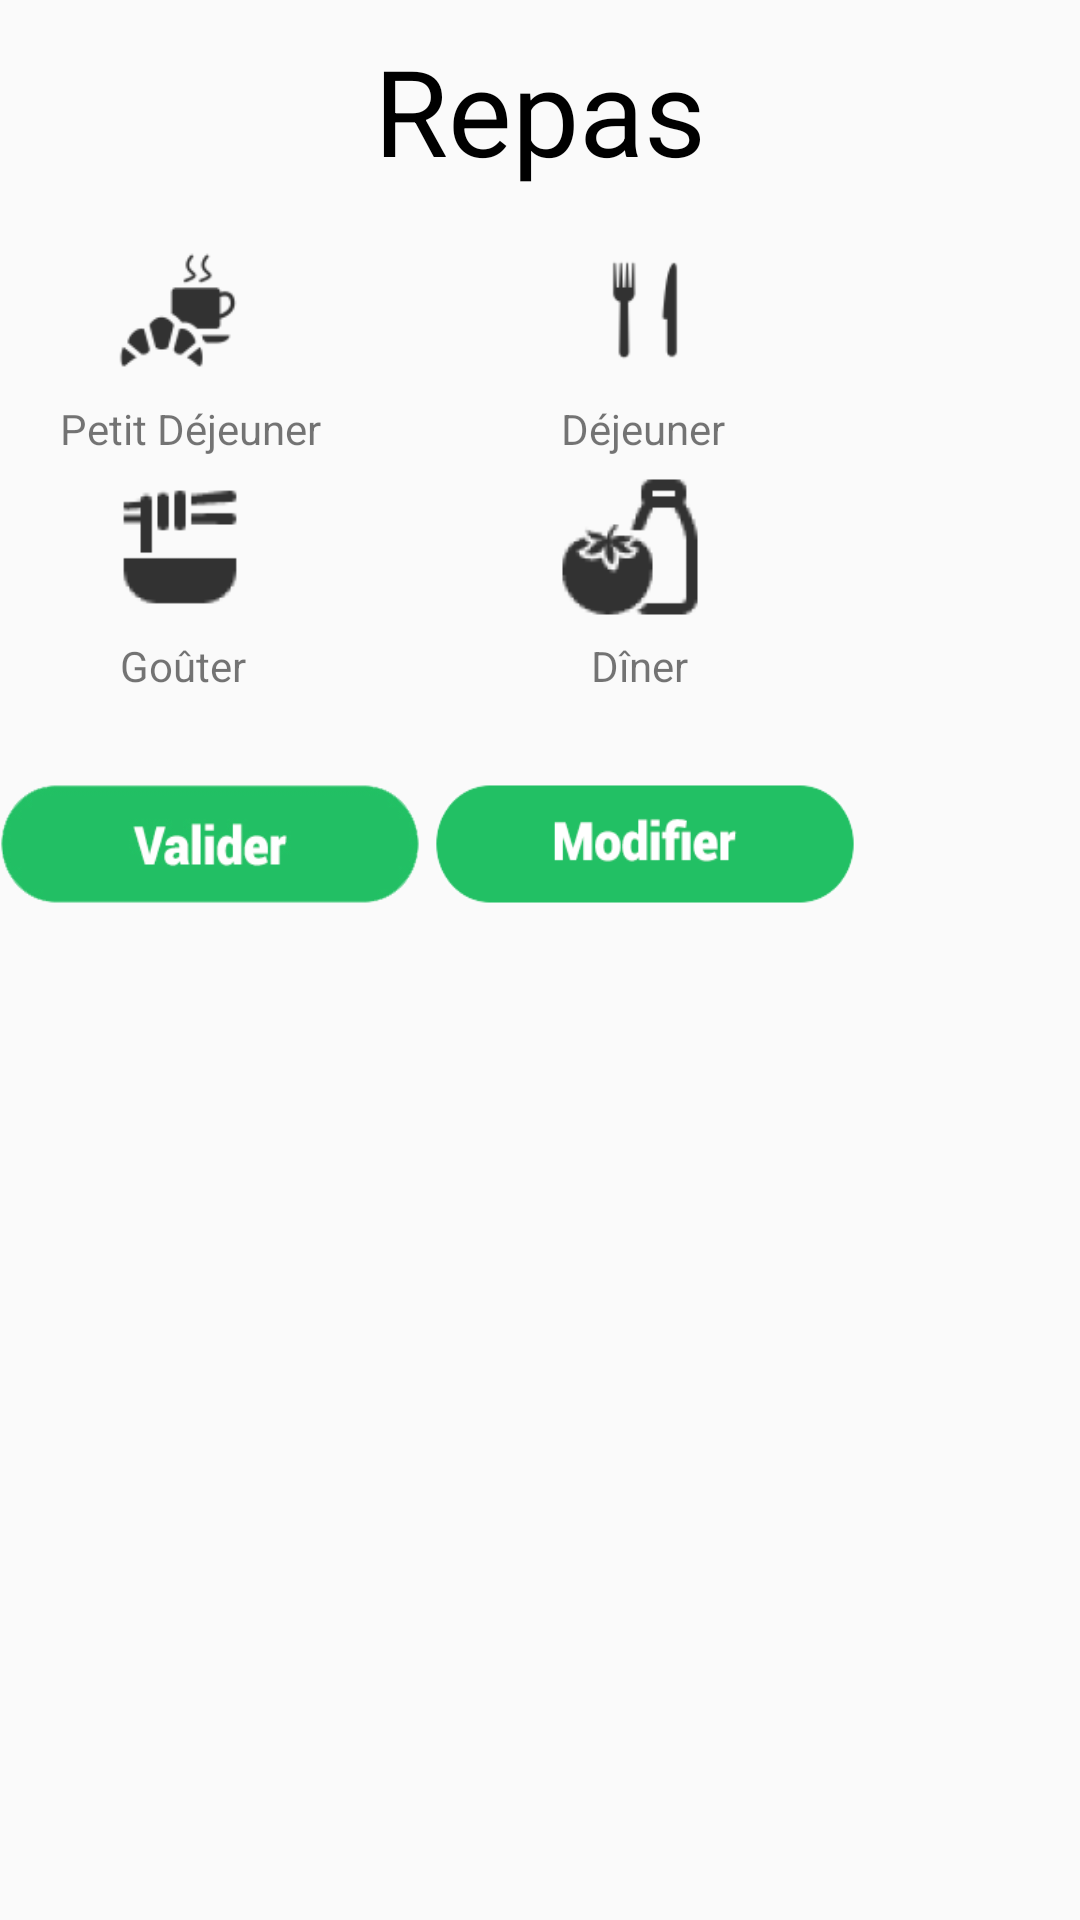

Here is an Android app screen rendered from its layout file. Give the layout XML and the strings, colors and styles it references.
<!-- AndroidManifest.xml: application theme AppTheme -->
<!-- res/layout/activity_repas.xml -->
<?xml version="1.0" encoding="utf-8"?>
<LinearLayout xmlns:android="http://schemas.android.com/apk/res/android"
    xmlns:tools="http://schemas.android.com/tools"
    android:layout_width="match_parent"
    android:layout_height="match_parent"
    tools:context="efrei.healthymb.Menu"
    android:orientation="vertical">


        <TextView
            android:layout_width="wrap_content"
            android:layout_height="wrap_content"
            android:text="@string/d_repas"
            android:id="@+id/d_repas"
            android:hint="@string/d_repas"
            android:textSize="40sp"
            android:layout_alignParentTop="true"
            android:layout_centerHorizontal="true"
            android:layout_gravity="center_horizontal|top"
            android:textColor="#000000"
            android:layout_marginTop="10dp"
            android:layout_marginBottom="10dp" />

    <LinearLayout
        android:orientation="horizontal"
        android:layout_width="wrap_content"
        android:layout_height="wrap_content">

        <ImageButton
            android:text="@string/d_petit_dej"
            android:layout_width="60dp"
            android:layout_height="60dp"
            android:layout_column="0"
            android:background="@drawable/ic_home_petit_dej"
            android:textAlignment="center"
            android:id="@+id/d_petit_dej"
            android:backgroundTint="@android:color/black"
            android:clickable="true"
            android:onClick="onClick"
            android:layout_marginLeft="30dp" />

        <ImageButton android:text="@string/d_dejeuner"
            android:layout_column="1"
            android:layout_width="60dp"
            android:layout_height="60dp"
            android:background="@drawable/ic_home_dejeuner"
            android:id="@+id/d_dej"
            android:backgroundTint="@android:color/black"
            android:onClick="onClick"
            android:layout_marginLeft="95dp" />
    </LinearLayout>

    <LinearLayout
        android:orientation="horizontal"
        android:layout_width="wrap_content"
        android:layout_height="wrap_content">

        <TextView
            android:text="@string/d_petit_dej"
            android:textAlignment="center"
            android:layout_width="match_parent"
            android:layout_height="match_parent"
            android:layout_marginLeft="20dp" />

        <TextView
                android:text="@string/d_dejeuner"
                android:textAlignment="center"
                android:layout_width="match_parent"
                android:layout_height="match_parent"
            android:layout_marginLeft="80dp" />
    </LinearLayout>

    <LinearLayout
        android:orientation="horizontal"
        android:layout_width="wrap_content"
        android:layout_height="wrap_content">

        <ImageButton android:text="@string/d_diner"
            android:layout_column="0"
            android:layout_width="60dp"
            android:layout_height="60dp"
            android:background="@drawable/ic_home_diner"
            android:id="@+id/d_diner"
            android:backgroundTint="@android:color/black"
            android:clickable="true"
            android:onClick="onClick"
            android:layout_marginLeft="30dp" />

        <ImageButton android:text="@string/d_gouter"
            android:layout_column="1"
            android:layout_width="60dp"
            android:layout_height="60dp"
            android:background="@drawable/ic_home_gouter"
            android:id="@+id/d_gouter"
            android:backgroundTint="@android:color/black"
            android:clickable="false"
            android:onClick="onClick"
            android:layout_marginLeft="90dp" />
    </LinearLayout>

    <LinearLayout
        android:orientation="horizontal"
        android:layout_width="wrap_content"
        android:layout_height="wrap_content">

        <TextView
                android:text="@string/d_gouter"
                android:textAlignment="center"
                android:layout_width="match_parent"
                android:layout_height="match_parent"
            android:layout_marginLeft="40dp" />

        <TextView
            android:text="@string/d_diner"
            android:textAlignment="center"
            android:layout_width="match_parent"
            android:layout_height="match_parent"
            android:layout_marginLeft="115dp" />

    </LinearLayout>

    <LinearLayout
            android:orientation="horizontal"
            android:layout_width="wrap_content"
            android:layout_height="wrap_content"
            android:layout_marginTop="30dp">

            <Button
                android:background="@drawable/valider_button"
                android:id="@+id/d_valider"
                android:layout_width="140dp"
                android:layout_height="40dp"
                android:onClick="onClick"
                android:singleLine="true" />

            <Button
                android:layout_width="140dp"
                android:layout_height="40dp"
                android:id="@+id/d_modifier"
                android:background="@drawable/modify_button"
                android:onClick="onClick"
                android:singleLine="true"
                android:layout_marginLeft="5dp" />
        </LinearLayout>

    </LinearLayout>
<!-- resources referenced by this layout -->
<resources>
  <!-- drawable ic_home_dejeuner: png bitmap (drawable-hdpi, 452 bytes) -->
  <!-- drawable ic_home_diner: png bitmap (drawable-hdpi, 524 bytes) -->
  <!-- drawable ic_home_gouter: png bitmap (drawable-hdpi, 1140 bytes) -->
  <!-- drawable ic_home_petit_dej: png bitmap (drawable-hdpi, 657 bytes) -->
  <!-- drawable modify_button: png bitmap (drawable, 20352 bytes) -->
  <!-- drawable valider_button: png bitmap (drawable, 25203 bytes) -->
  <string name="d_dejeuner">Déjeuner</string>
  <string name="d_diner">Dîner</string>
  <string name="d_gouter">Goûter</string>
  <string name="d_petit_dej">Petit Déjeuner</string>
  <string name="d_repas">Repas</string>
  <style name="AppTheme" parent="Theme.AppCompat.Light.DarkActionBar">
          
          <item name="colorPrimary">@color/colorPrimary</item>
          <item name="colorPrimaryDark">@color/colorPrimaryDark</item>
          <item name="colorAccent">@color/Green</item>
      </style>
  <color name="colorPrimary">#3fb545</color>
  <color name="colorPrimaryDark">#309f3b</color>
  <color name="Green">#22c064</color>
</resources>
